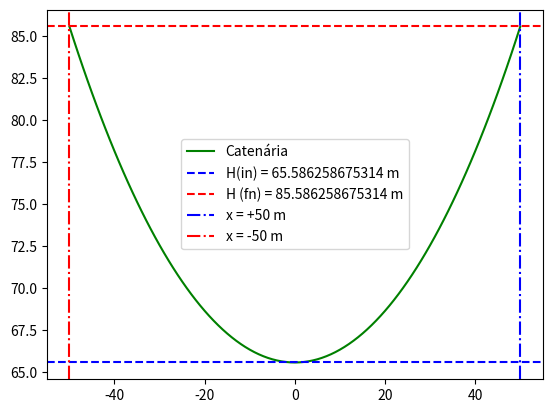

Here is the Python script that generated this plot:
import matplotlib.pyplot as plot
import numpy as np
import scipy.optimize as sp

'''
    Resolvendo a seguinte função
    y(50.0) - y(0) = 20
    a*cosh(50/a) - a - 20 = 0
'''

def y(x, a):
    return a*np.cosh(x / a)

def solve(x):
    return y(50, x) - y(0, x) - 20

# N/m
w = 50

# Converge mais rápido para a solução
scl = sp.bisect(solve, 1., 100.)

# Se escolher um ponto melhor, talvez a convergência seja mais rápida
#scl = sp.newton(solve, 10.)

print(f'Solução {scl}')
print(f'T(min) = {w*scl}')
print(f'T(max) = {w*(scl + 20)}')

plot.figure()
x = np.linspace(-50.0, 50.0, 101)
y = y(x, scl)

plot.plot(x, y, label='Catenária', color='green')

h_label = f'H(in) = {scl} m'
plot.axhline(scl, color='b', label=h_label, linestyle='--')

h_label = f'H (fn) = {scl + 20} m'
plot.axhline(scl + 20, color='r', label=h_label, linestyle='--')

plot.axvline(50, color='b', label='x = +50 m', linestyle='-.')
plot.axvline(-50, color='r', label='x = -50 m', linestyle='-.')

plot.legend()
plot.show()
